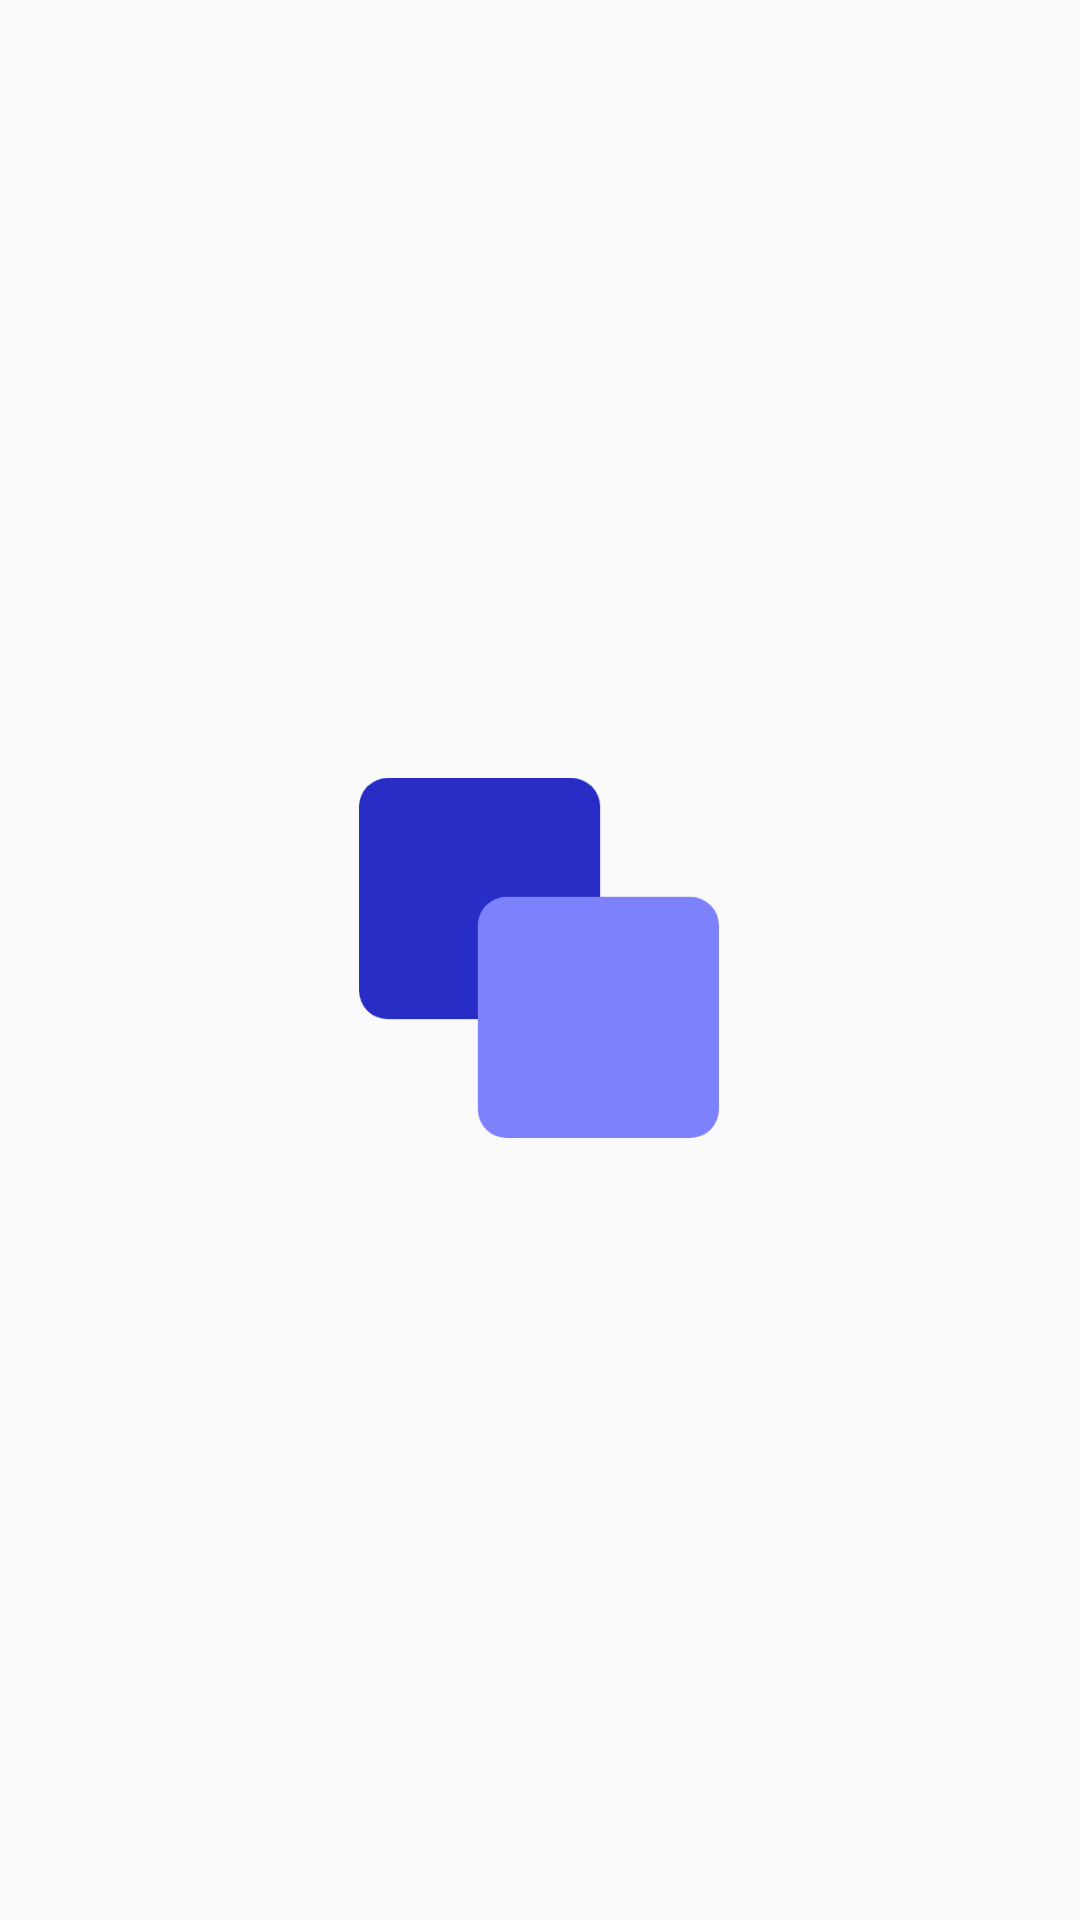

Reconstruct the res/layout file that produces this screen, plus the resources it refers to.
<!-- AndroidManifest.xml: application theme AppTheme -->
<!-- res/layout/activity_home.xml -->
<?xml version="1.0" encoding="utf-8"?>
<androidx.constraintlayout.widget.ConstraintLayout xmlns:android="http://schemas.android.com/apk/res/android"
    xmlns:app="http://schemas.android.com/apk/res-auto"
    xmlns:tools="http://schemas.android.com/tools"
    android:layout_width="match_parent"
    android:layout_height="match_parent"
    tools:context=".HomeActivity">

    <ImageView
        android:id="@+id/splashlogo"
        android:layout_width="120dp"
        android:layout_height="120dp"
        android:src="@drawable/applogo"
        app:layout_constraintBottom_toBottomOf="parent"
        app:layout_constraintEnd_toEndOf="parent"
        app:layout_constraintHorizontal_bias="0.498"
        app:layout_constraintStart_toStartOf="parent"
        app:layout_constraintTop_toTopOf="parent"
        app:layout_constraintVertical_bias="0.499" />

</androidx.constraintlayout.widget.ConstraintLayout>
<!-- resources referenced by this layout -->
<resources>
  <!-- drawable applogo: png bitmap (drawable, 4166 bytes) -->
  <style name="AppTheme" parent="Theme.AppCompat.Light.NoActionBar">
          
          <item name="colorPrimary">@color/colorPrimary</item>
          <item name="colorPrimaryDark">#3F51B5</item>
          <item name="colorAccent">@color/colorAccent</item>
      </style>
  <color name="colorPrimary">#008577</color>
  <color name="colorAccent">#D81B60</color>
</resources>
